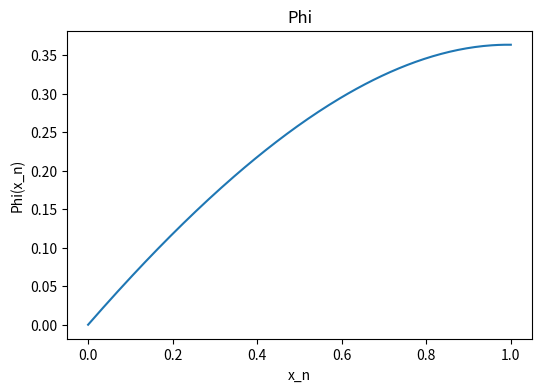

Write Python code to recreate this figure.
import numpy as np
import matplotlib.pyplot as plt

phi_d_steady = 0 # at steady state and is a function of space where phi = phi(x)
Delta = 0
u = 1 # u(x,t)
phi_bar = 0
D = 1 # D(x,t)
Delta_phi_bar = 0
s = 1 # s(x,t)
x0 = 0

# Laplace: u=0 and s!=0
# Diffusion u=0 and s=0

n = 200
m = 1000
itr = n + 1
itr_m = m + 1

x = np.linspace(0., 1., num=itr)
time = np.linspace(0., 5., num=itr_m)
dt = time[1]
phi = np.zeros([itr])
#A = np.zeros([itr,itr,itr])
#b = np.zeros([itr,itr])
A = np.zeros([itr,itr])
b = np.zeros([itr])
dx = x[1]
#phi = np.linspace(0., 1., num=itr) # want to solve for phi using linear equation A*phi = b
# what is A and b?

#s = phi_d + np.matmul(Delta,(np.matmul(u,phi_bar) - Delta_phi_bar))
A[0,0] = 1; b[0] = 0 #A[0,1] = - 2*D/dx**2; A[0,2] = - u/(2*dx) - D/dx**2 ;
A[n,n] = - D/dx**2; A[n,n-1] = 2*D/dx**2; A[n,n-2] = - D/dx**2#A[n,n-2] = 1;
b[n] = s 
Phi = np.zeros([itr,itr_m])
#Phi[0,] = 0
#f = 0

# Using a 1D Analysis in the x direction
# want to solve for vectore phi
for j in np.arange(1,m+1,1):
#    f = (Phi[j] - Phi[j-1])/dt
    for i in np.arange(1,n,1):
        b[i] = s + Phi[i,j-1]/dt
        A[i,i-1] = - u/(2*dx) - D/dx**2        
        A[i,i] = 2*D/dx**2 + 1/dt  
        A[i,i+1] =  u/(2*dx) - D/dx**2 
    phi = np.linalg.solve(A,b)
    Phi[:,j] = phi 
    
#A[0,0] = 1; b[0] = 0 #A[0,1] = - 2*D/dx**2; A[0,2] = - u/(2*dx) - D/dx**2 ;
#A[n,n] = - D/dx**2; A[n,n-1] = 2*D/dx**2; A[n,n-2] = - D/dx**2#A[n,n-2] = 1;
#b[n] = s 
#phi = np.linalg.solve(A,b)

#for j in np.arange(1,n,1):
#for i in np.arange(1,n,1):
#    b[i-1,i] = s + 1/dt
#    b[i,i] = s - 1/dt
#    A[:,i,i-1] = - u/(2*dx) - D/dx**2        
#    A[:,i,i] = 2*D/dx**2  
#    A[:,i,i+1] =  u/(2*dx) - D/dx**2 

#    
#A[:,0,0] = 1; b[:,0] = 0 #A[0,1] = - 2*D/dx**2; A[0,2] = - u/(2*dx) - D/dx**2 ;
##A[n,n] = 3; A[n,n-1] = -4; A[n,n-2] = 1;
#A[:,n,n] = - D/dx**2; A[:,n,n-1] = 2*D/dx**2; A[:,n,n-2] = - D/dx**2#A[n,n-2] = 1;
#b[:,n] = s #2/n**2

plt.figure(1,figsize=(6, 4),dpi=50)
plt.plot(x,Phi[:,itr_m-2], label='phi')
#plt.plot(x,Phi, label='phi')
plt.title("Phi")
plt.xlabel('x_n')
plt.ylabel('Phi(x_n)')
#plt.legend()
#plt.show()


#plt.figure(1,figsize=(6, 4),dpi=50)
#plt.plot(center,phi1, label='phi')
#plt.ylim([-2, 2])
#plt.title("Phi")
#plt.xlabel('midpoint of segment')
#plt.ylabel('Phi(x_n)')
#plt.legend()
#plt.show()
